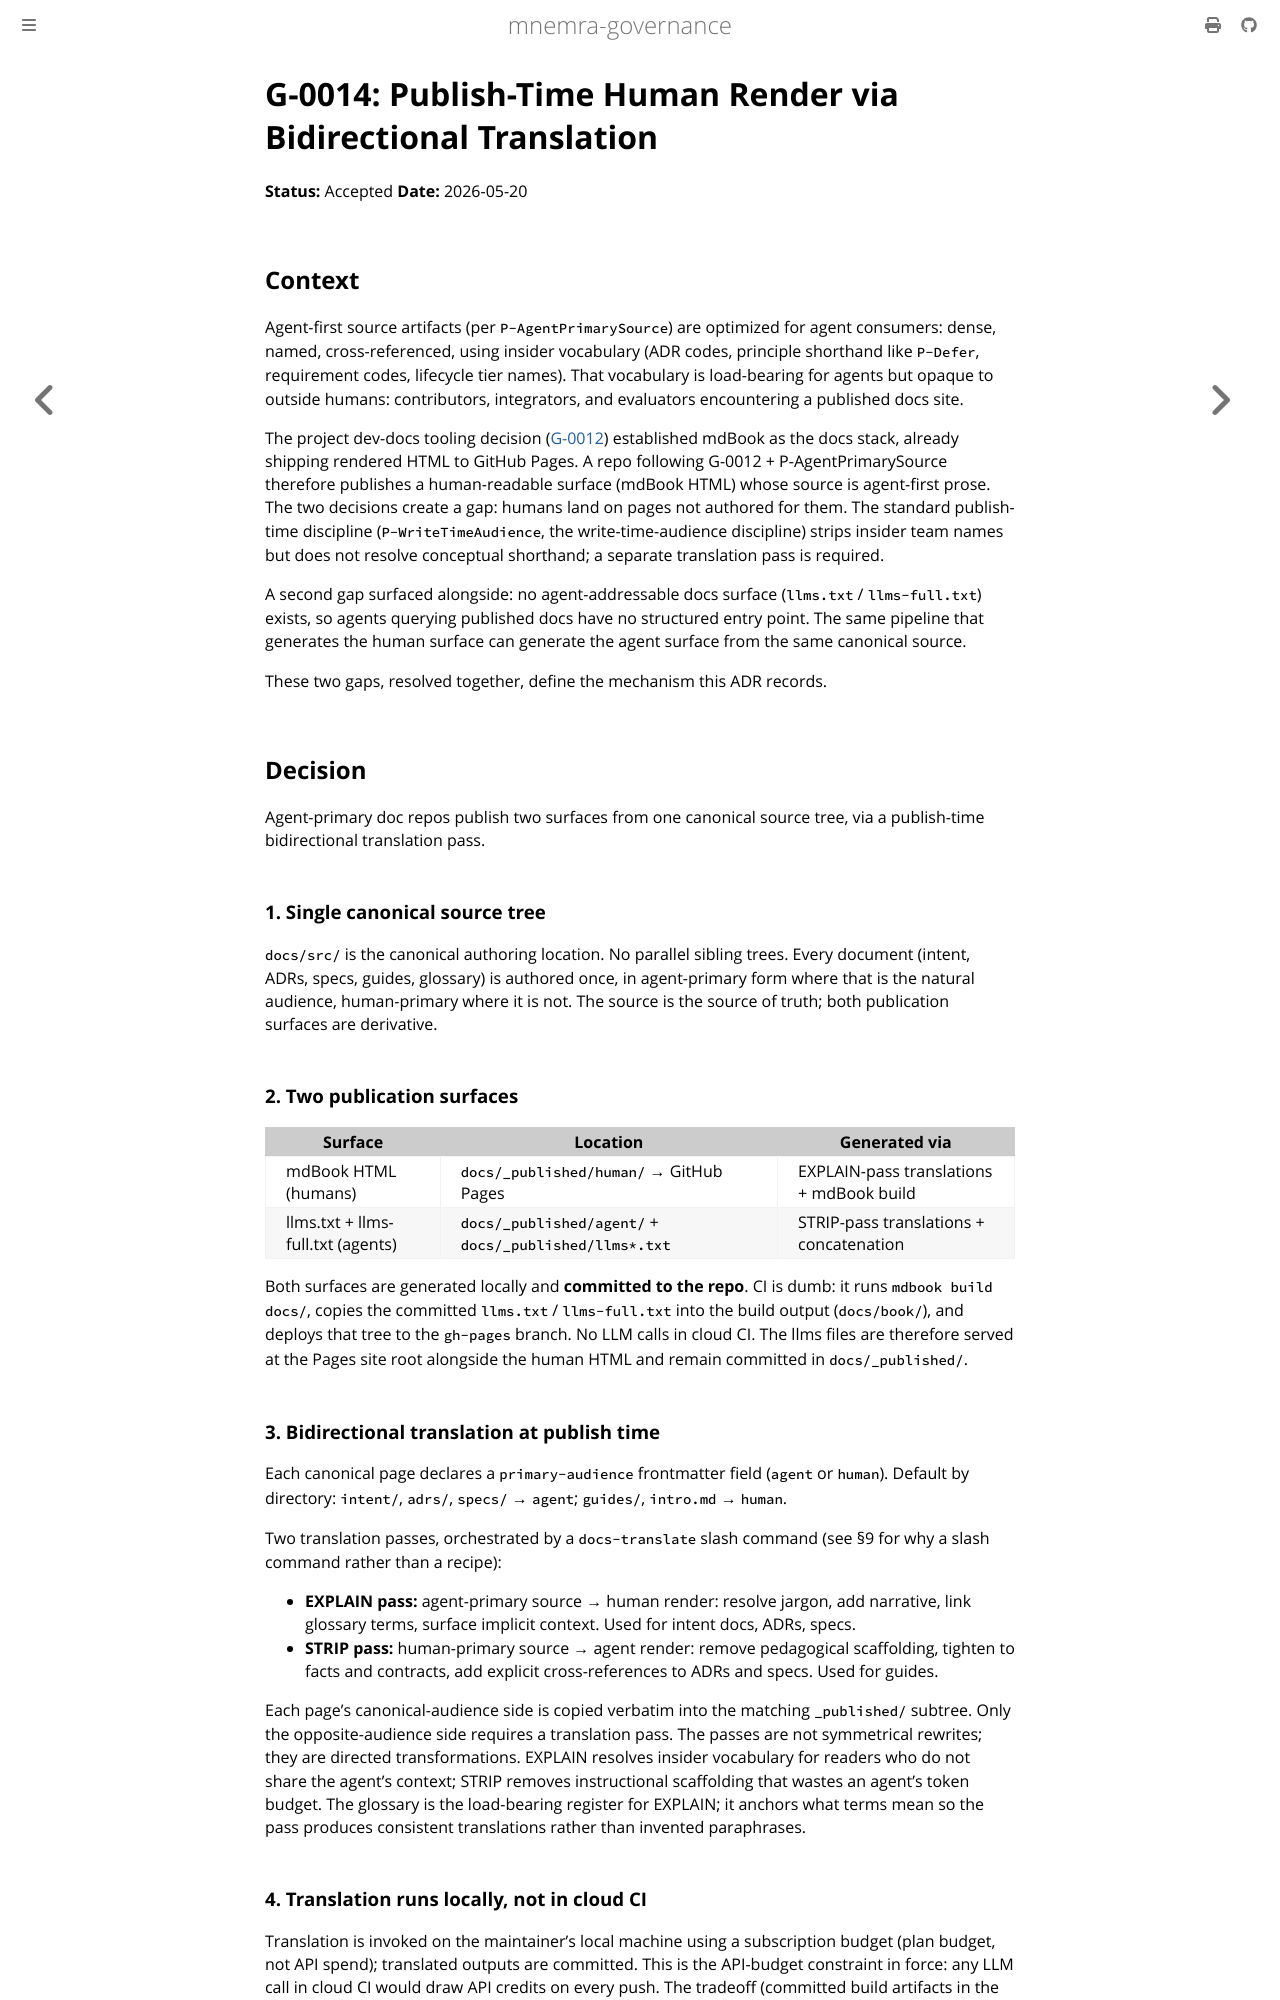

repository: mnemra/governance · page: adrs/G-0014-publish-time-human-render.html · generator: mdbook

---
title: "G-0014: Publish-Time Human Render via Bidirectional Translation"
summary: "Agent-primary doc repos publish two surfaces (mdBook HTML for humans; llms.txt for agents) from one canonical source tree via EXPLAIN/STRIP translation passes run locally on subscription budget; outputs are committed build artifacts, hash-gated so regeneration tracks real source changes, and orchestrated by an in-session slash command rather than a CI recipe."
primary-audience: agent
---

# G-0014: Publish-Time Human Render via Bidirectional Translation

**Status:** Accepted
**Date:** 2026-05-20

## Context

Agent-first source artifacts (per `P-AgentPrimarySource`) are optimized for agent consumers: dense, named, cross-referenced, using insider vocabulary (ADR codes, principle shorthand like `P-Defer`, requirement codes, lifecycle tier names). That vocabulary is load-bearing for agents but opaque to outside humans: contributors, integrators, and evaluators encountering a published docs site.

The project dev-docs tooling decision ([G-0012](G-0012-project-dev-docs-tooling.md)) established mdBook as the docs stack, already shipping rendered HTML to GitHub Pages. A repo following G-0012 + P-AgentPrimarySource therefore publishes a human-readable surface (mdBook HTML) whose source is agent-first prose. The two decisions create a gap: humans land on pages not authored for them. The standard publish-time discipline (`P-WriteTimeAudience`, the write-time-audience discipline) strips insider team names but does not resolve conceptual shorthand; a separate translation pass is required.

A second gap surfaced alongside: no agent-addressable docs surface (`llms.txt` / `llms-full.txt`) exists, so agents querying published docs have no structured entry point. The same pipeline that generates the human surface can generate the agent surface from the same canonical source.

These two gaps, resolved together, define the mechanism this ADR records.

## Decision

Agent-primary doc repos publish two surfaces from one canonical source tree, via a publish-time bidirectional translation pass.

### 1. Single canonical source tree

`docs/src/` is the canonical authoring location. No parallel sibling trees. Every document (intent, ADRs, specs, guides, glossary) is authored once, in agent-primary form where that is the natural audience, human-primary where it is not. The source is the source of truth; both publication surfaces are derivative.

### 2. Two publication surfaces

| Surface | Location | Generated via |
|---------|----------|---------------|
| mdBook HTML (humans) | `docs/_published/human/` → GitHub Pages | EXPLAIN-pass translations + mdBook build |
| llms.txt + llms-full.txt (agents) | `docs/_published/agent/` + `docs/_published/llms*.txt` | STRIP-pass translations + concatenation |

Both surfaces are generated locally and **committed to the repo**. CI is dumb: it runs `mdbook build docs/`, copies the committed `llms.txt` / `llms-full.txt` into the build output (`docs/book/`), and deploys that tree to the `gh-pages` branch. No LLM calls in cloud CI. The llms files are therefore served at the Pages site root alongside the human HTML and remain committed in `docs/_published/`.

### 3. Bidirectional translation at publish time

Each canonical page declares a `primary-audience` frontmatter field (`agent` or `human`). Default by directory: `intent/`, `adrs/`, `specs/` → `agent`; `guides/`, `intro.md` → `human`.

Two translation passes, orchestrated by a `docs-translate` slash command (see §9 for why a slash command rather than a recipe):

- **EXPLAIN pass:** agent-primary source → human render: resolve jargon, add narrative, link glossary terms, surface implicit context. Used for intent docs, ADRs, specs.
- **STRIP pass:** human-primary source → agent render: remove pedagogical scaffolding, tighten to facts and contracts, add explicit cross-references to ADRs and specs. Used for guides.

Each page's canonical-audience side is copied verbatim into the matching `_published/` subtree. Only the opposite-audience side requires a translation pass. The passes are not symmetrical rewrites; they are directed transformations. EXPLAIN resolves insider vocabulary for readers who do not share the agent's context; STRIP removes instructional scaffolding that wastes an agent's token budget. The glossary is the load-bearing register for EXPLAIN; it anchors what terms mean so the pass produces consistent translations rather than invented paraphrases.
